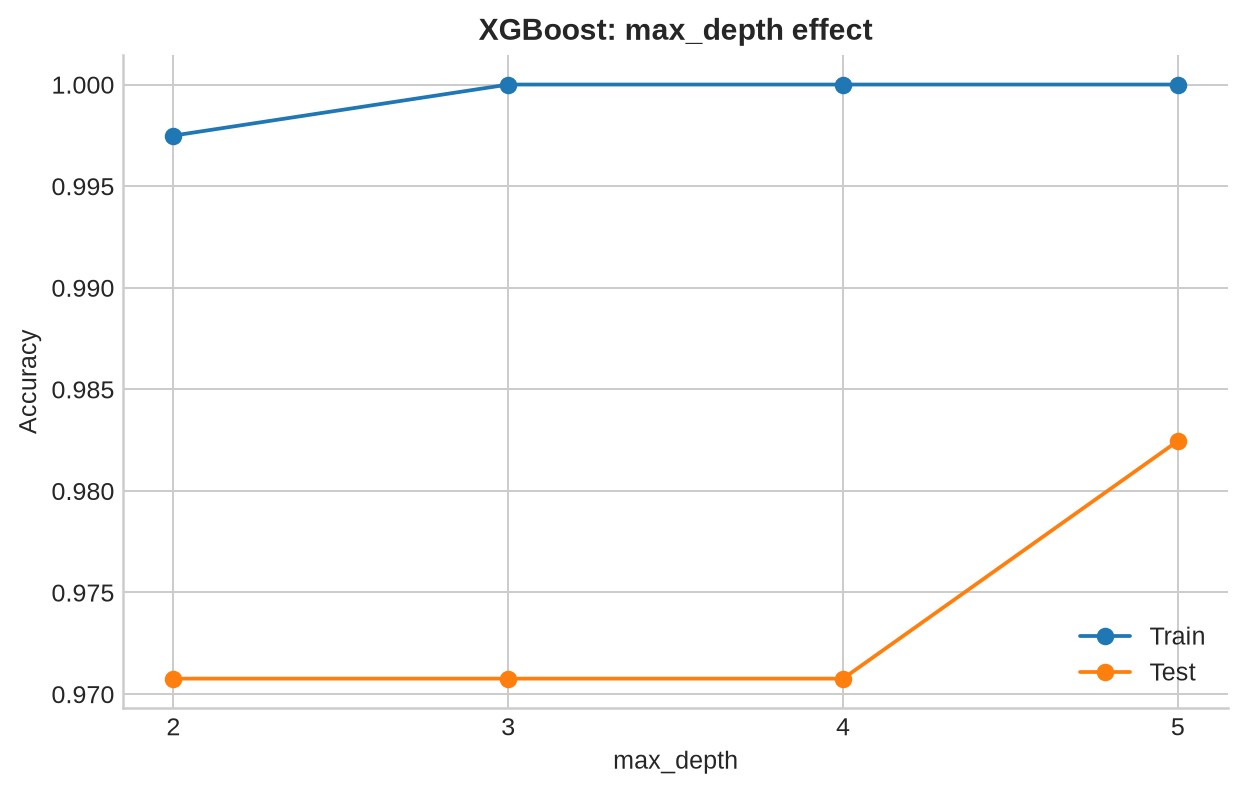

Data behind this chart, as committed beside it:
max_depth, train_accuracy, test_accuracy, roc_auc, overfitting_gap
2, 0.9975, 0.9708, 0.9942, 0.02673
3, 1.0, 0.9708, 0.9959, 0.02924
4, 1.0, 0.9708, 0.9953, 0.02924
5, 1.0, 0.9825, 0.995, 0.01754
